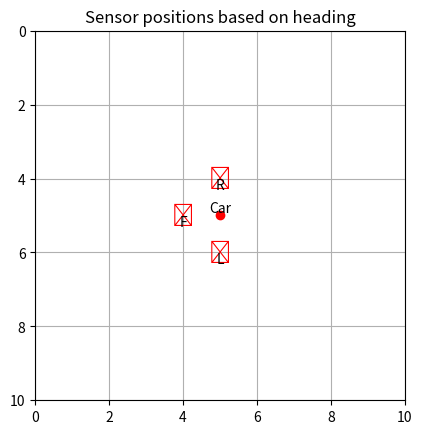

Reproduce this figure in Python.
import matplotlib.pyplot as plt
import numpy as np

# 車の位置と向き（例：北向き）
pos = np.array([5, 5])
dir_index = 3  # 0:east, 1:south, 2:west, 3:north

# 相対ベクトル（左・前・右）
relative_vectors = [np.array([-1, 0]), np.array([0, -1]), np.array([1, 0])]

# 回転行列（90度ずつ）
def rotate(vec, dir_index):
    angle = np.radians(90 * dir_index)
    rot = np.array([
        [np.cos(angle), -np.sin(angle)],
        [np.sin(angle),  np.cos(angle)]
    ])
    return np.round(rot @ vec).astype(int)

# 描画
fig, ax = plt.subplots()
ax.set_xlim(0, 10)
ax.set_ylim(0, 10)
ax.set_aspect("equal")
ax.invert_yaxis()
ax.grid(True)

# 車の位置
ax.plot(pos[0], pos[1], "ro")
ax.text(pos[0], pos[1], "Car", ha="center", va="bottom")

# センサーベクトルを回転して表示
for vec, label in zip(relative_vectors, ["L", "F", "R"]):
    rotated = rotate(vec, dir_index)
    target = pos + rotated
    ax.text(target[0], target[1], "✕", fontsize=16, color="red", ha="center", va="center")
    ax.text(target[0], target[1]+0.3, label, ha="center")

plt.title("Sensor positions based on heading")
plt.show()
